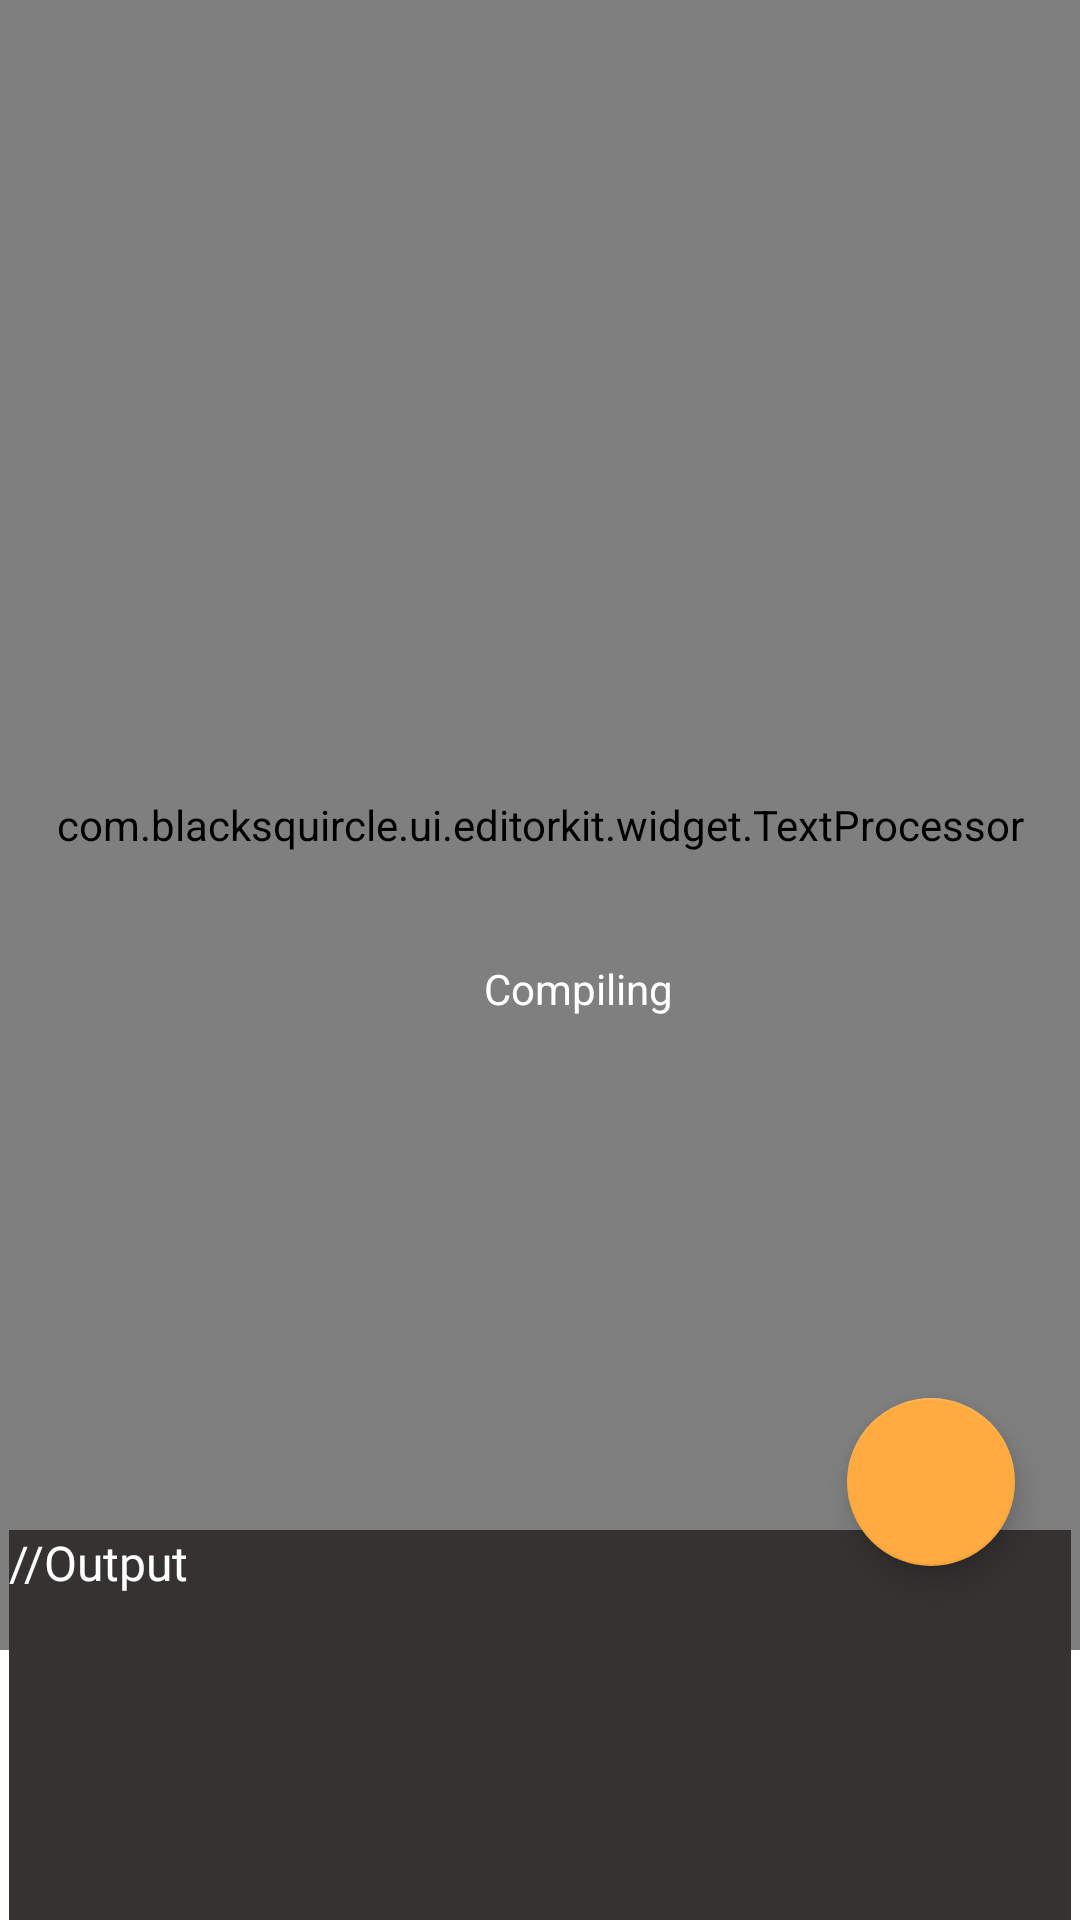

The Android layout XML behind this screen, and the referenced resources:
<!-- AndroidManifest.xml: application theme Theme.CodeSample -->
<!-- res/layout/activity_main.xml -->
<?xml version="1.0" encoding="utf-8"?>
<androidx.constraintlayout.widget.ConstraintLayout xmlns:android="http://schemas.android.com/apk/res/android"
    xmlns:app="http://schemas.android.com/apk/res-auto"
    xmlns:tools="http://schemas.android.com/tools"
    android:layout_width="match_parent"
    android:layout_height="match_parent"
    tools:context=".MainActivity">


    <com.blacksquircle.ui.editorkit.widget.TextProcessor
        android:id="@+id/editor"
        android:layout_width="match_parent"
        android:layout_height="550dp"
        android:layout_marginBottom="4dp"
        android:background="#9F8B8B"
        android:gravity="top|start"
        app:layout_constraintEnd_toEndOf="parent"
        app:layout_constraintHorizontal_bias="0.0"
        app:layout_constraintStart_toStartOf="parent"
        app:layout_constraintTop_toTopOf="parent"
        tools:ignore="SpeakableTextPresentCheck" />

    <com.google.android.material.floatingactionbutton.FloatingActionButton
        android:id="@+id/fab"
        android:layout_width="wrap_content"
        android:layout_height="wrap_content"
        android:layout_marginBottom="28dp"
        android:clickable="true"
        android:contentDescription="TODO"
        app:backgroundTint="#FFAB40"
        app:layout_constraintBottom_toBottomOf="@+id/editor"
        app:layout_constraintEnd_toEndOf="parent"
        app:layout_constraintHorizontal_bias="0.929"
        app:layout_constraintStart_toStartOf="@+id/editor"
        app:srcCompat="@drawable/ic_baseline_play_arrow_24"
        tools:ignore="SpeakableTextPresentCheck" />

    <TextView
        android:id="@+id/TVOutput"
        android:layout_width="0dp"
        android:layout_height="130dp"
        android:layout_marginHorizontal="3dp"
        android:layout_marginTop="4dp"
        android:background="#353232"
        android:fontFamily="@font/cascadia"
        android:text="@string/output"
        android:textColor="@color/white"
        android:textSize="16sp"
        app:layout_constraintBottom_toBottomOf="parent"
        app:layout_constraintEnd_toEndOf="parent"
        app:layout_constraintStart_toStartOf="parent"
        app:layout_constraintTop_toBottomOf="@+id/editor"
        app:layout_constraintVertical_bias="1.0" />

    <Spinner
        android:id="@+id/spinner"
        android:layout_width="wrap_content"
        android:layout_height="wrap_content"
        app:layout_constraintBottom_toTopOf="@+id/TVOutput"
        app:layout_constraintEnd_toEndOf="parent"
        app:layout_constraintStart_toStartOf="parent"
        app:layout_constraintTop_toBottomOf="@+id/editor" />

    <ImageView
        android:id="@+id/progressbar"
        android:layout_width="90dp"
        android:layout_height="80dp"
        app:layout_constraintBottom_toBottomOf="@+id/editor"
        app:layout_constraintEnd_toEndOf="parent"
        app:layout_constraintHorizontal_bias="0.533"
        app:layout_constraintStart_toStartOf="parent"
        app:layout_constraintTop_toTopOf="parent"
        tools:srcCompat="@tools:sample/avatars" />

    <TextView
        android:id="@+id/TVCompiling"
        android:layout_width="wrap_content"
        android:layout_height="wrap_content"
        android:layout_marginTop="5dp"
        android:text="Compiling"
        android:textColor="@color/white"
        app:layout_constraintEnd_toEndOf="parent"
        app:layout_constraintHorizontal_bias="0.543"
        app:layout_constraintStart_toStartOf="parent"
        app:layout_constraintTop_toBottomOf="@+id/progressbar" />


</androidx.constraintlayout.widget.ConstraintLayout>
<!-- resources referenced by this layout -->
<resources>
  <string name="output">//Output</string>
  <style name="Theme.CodeSample" parent="Theme.MaterialComponents.DayNight.NoActionBar">
          
          <item name="colorPrimary">@color/purple_500</item>
          <item name="colorPrimaryVariant">@color/purple_700</item>
          <item name="colorOnPrimary">@color/white</item>
          
          <item name="colorSecondary">@color/teal_200</item>
          <item name="colorSecondaryVariant">@color/teal_700</item>
          <item name="colorOnSecondary">@color/black</item>
          
          <item name="android:statusBarColor" tools:targetApi="l">?attr/colorPrimaryVariant</item>
          
      </style>
  <!-- not gathered from this repository: default colours our renderer supplied (Android Studio template values) -->
  <color name="purple_500">#FF6200EE</color>
  <color name="purple_700">#FF3700B3</color>
  <color name="teal_200">#FF03DAC5</color>
  <color name="teal_700">#FF018786</color>
  <color name="black">#FF000000</color>
  <color name="white">#FFFFFFFF</color>
</resources>
